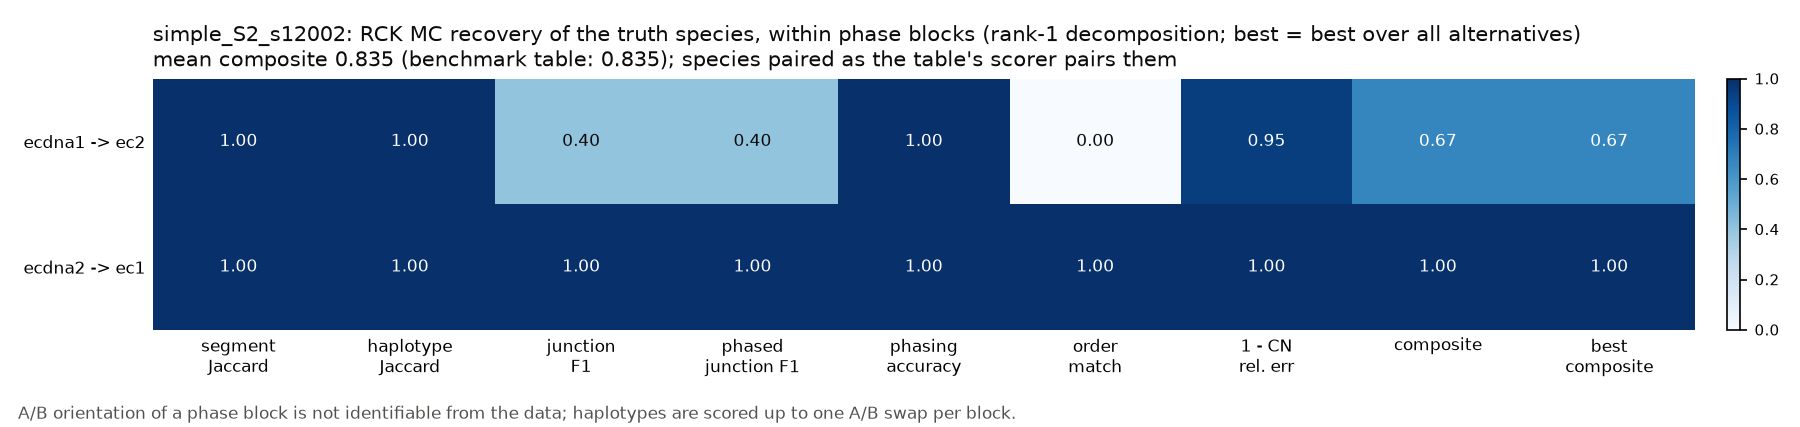

The file beside this chart, header and first rows:
truth	in_scope	fraction_in_subgraph	truth_length_bp	truth_n_junctions	truth_weight	inferred	inferred_topology	inferred_weight	segment_recall	segment_precision	segment_jaccard	haplotype_jaccard	junction_recall	junction_precision	junction_f1	phased_junction_recall	phased_junction_precision	phased_junction_f1	phasing_accuracy	phasing_accuracy_swap_invariant	order_match	topology_match	cn_rel_err
ecdna1	True	1.0	1102000	4	15.1	ec2	circular	14.3	1	1.0	1	1	0.25	1.0	0.4	0.25	1.0	0.4	1.0	1.0	False	True	0.05299
ecdna2	True	1.0	894000	5	17.7	ec1	circular	17.7	1	1.0	1	1	1.0	1.0	1.0	1.0	1.0	1.0	1.0	1.0	True	True	2.007457431498308e-16
